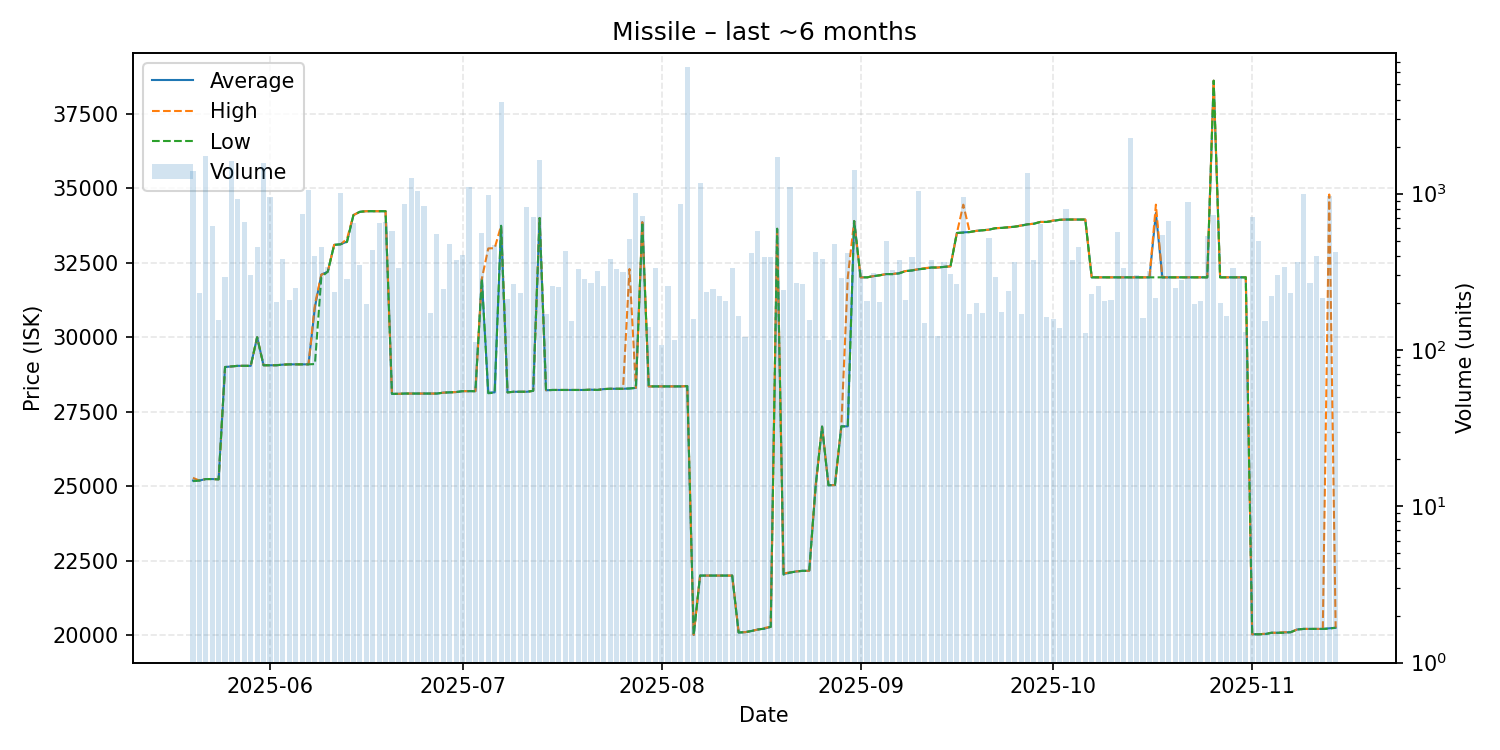

The table this chart was drawn from, first rows:
date, average, highest, lowest, order_count, volume
2025-05-20, 25190, 25280, 25170, 55, 1398
2025-05-21, 25190, 25190, 25190, 40, 233
2025-05-22, 25240, 25240, 25240, 54, 1748
2025-05-23, 25240, 25240, 25240, 63, 617
2025-05-24, 25230, 25230, 25230, 55, 155
2025-05-25, 29000, 29000, 29000, 72, 293
2025-05-26, 29020, 29020, 29020, 69, 1615
2025-05-27, 29040, 29040, 29040, 45, 930
2025-05-28, 29040, 29040, 29040, 53, 661
2025-05-29, 29040, 29040, 29040, 65, 302
2025-05-30, 30000, 30000, 30000, 65, 457
2025-05-31, 29060, 29060, 29060, 85, 1579
2025-06-01, 29060, 29060, 29060, 73, 959
2025-06-02, 29060, 29060, 29060, 64, 202
2025-06-03, 29080, 29080, 29080, 70, 380
2025-06-04, 29090, 29090, 29090, 56, 210
2025-06-05, 29090, 29090, 29090, 55, 249
2025-06-06, 29090, 29090, 29090, 67, 744
2025-06-07, 29090, 29090, 29090, 70, 1056
2025-06-08, 31010, 31100, 29100, 88, 402
2025-06-09, 32100, 32100, 32020, 53, 458
2025-06-10, 32200, 32200, 32200, 56, 340
2025-06-11, 33100, 33100, 33100, 50, 236
2025-06-12, 33120, 33120, 33120, 60, 1005
2025-06-13, 33210, 33300, 33200, 42, 284
2025-06-14, 34100, 34100, 34100, 50, 649
2025-06-15, 34210, 34210, 34210, 73, 351
2025-06-16, 34230, 34230, 34230, 53, 198
2025-06-17, 34230, 34230, 34230, 66, 438
2025-06-18, 34230, 34230, 34230, 45, 654
2025-06-19, 34230, 34230, 34230, 66, 662
2025-06-20, 28100, 28100, 28100, 60, 576
2025-06-21, 28100, 28100, 28100, 57, 335
2025-06-22, 28110, 28110, 28110, 62, 864
2025-06-23, 28110, 28110, 28110, 63, 1252
2025-06-24, 28110, 28110, 28110, 57, 1033
2025-06-25, 28110, 28110, 28110, 49, 832
2025-06-26, 28110, 28110, 28110, 58, 173
2025-06-27, 28110, 28110, 28110, 45, 552
2025-06-28, 28140, 28140, 28140, 63, 247
2025-06-29, 28150, 28150, 28150, 75, 479
2025-06-30, 28160, 28160, 28160, 39, 375
2025-07-01, 28190, 28190, 28190, 44, 406
2025-07-02, 28190, 28190, 28190, 62, 1102
2025-07-03, 28190, 28190, 28190, 44, 112
2025-07-04, 31960, 31960, 31960, 59, 564
2025-07-05, 28140, 32980, 28120, 60, 979
2025-07-06, 28150, 32990, 28140, 68, 470
2025-07-07, 33740, 33740, 33740, 57, 3841
2025-07-08, 28150, 28150, 28150, 52, 211
2025-07-09, 28170, 28170, 28170, 51, 265
2025-07-10, 28170, 28170, 28170, 39, 232
2025-07-11, 28170, 28170, 28170, 68, 821
2025-07-12, 28200, 28200, 28200, 66, 708
2025-07-13, 34000, 34000, 34000, 62, 1631
2025-07-14, 28220, 28220, 28220, 46, 170
2025-07-15, 28230, 28230, 28230, 50, 258
2025-07-16, 28230, 28230, 28230, 51, 252
2025-07-17, 28230, 28230, 28230, 47, 428
2025-07-18, 28230, 28230, 28230, 33, 154
... 119 more rows
